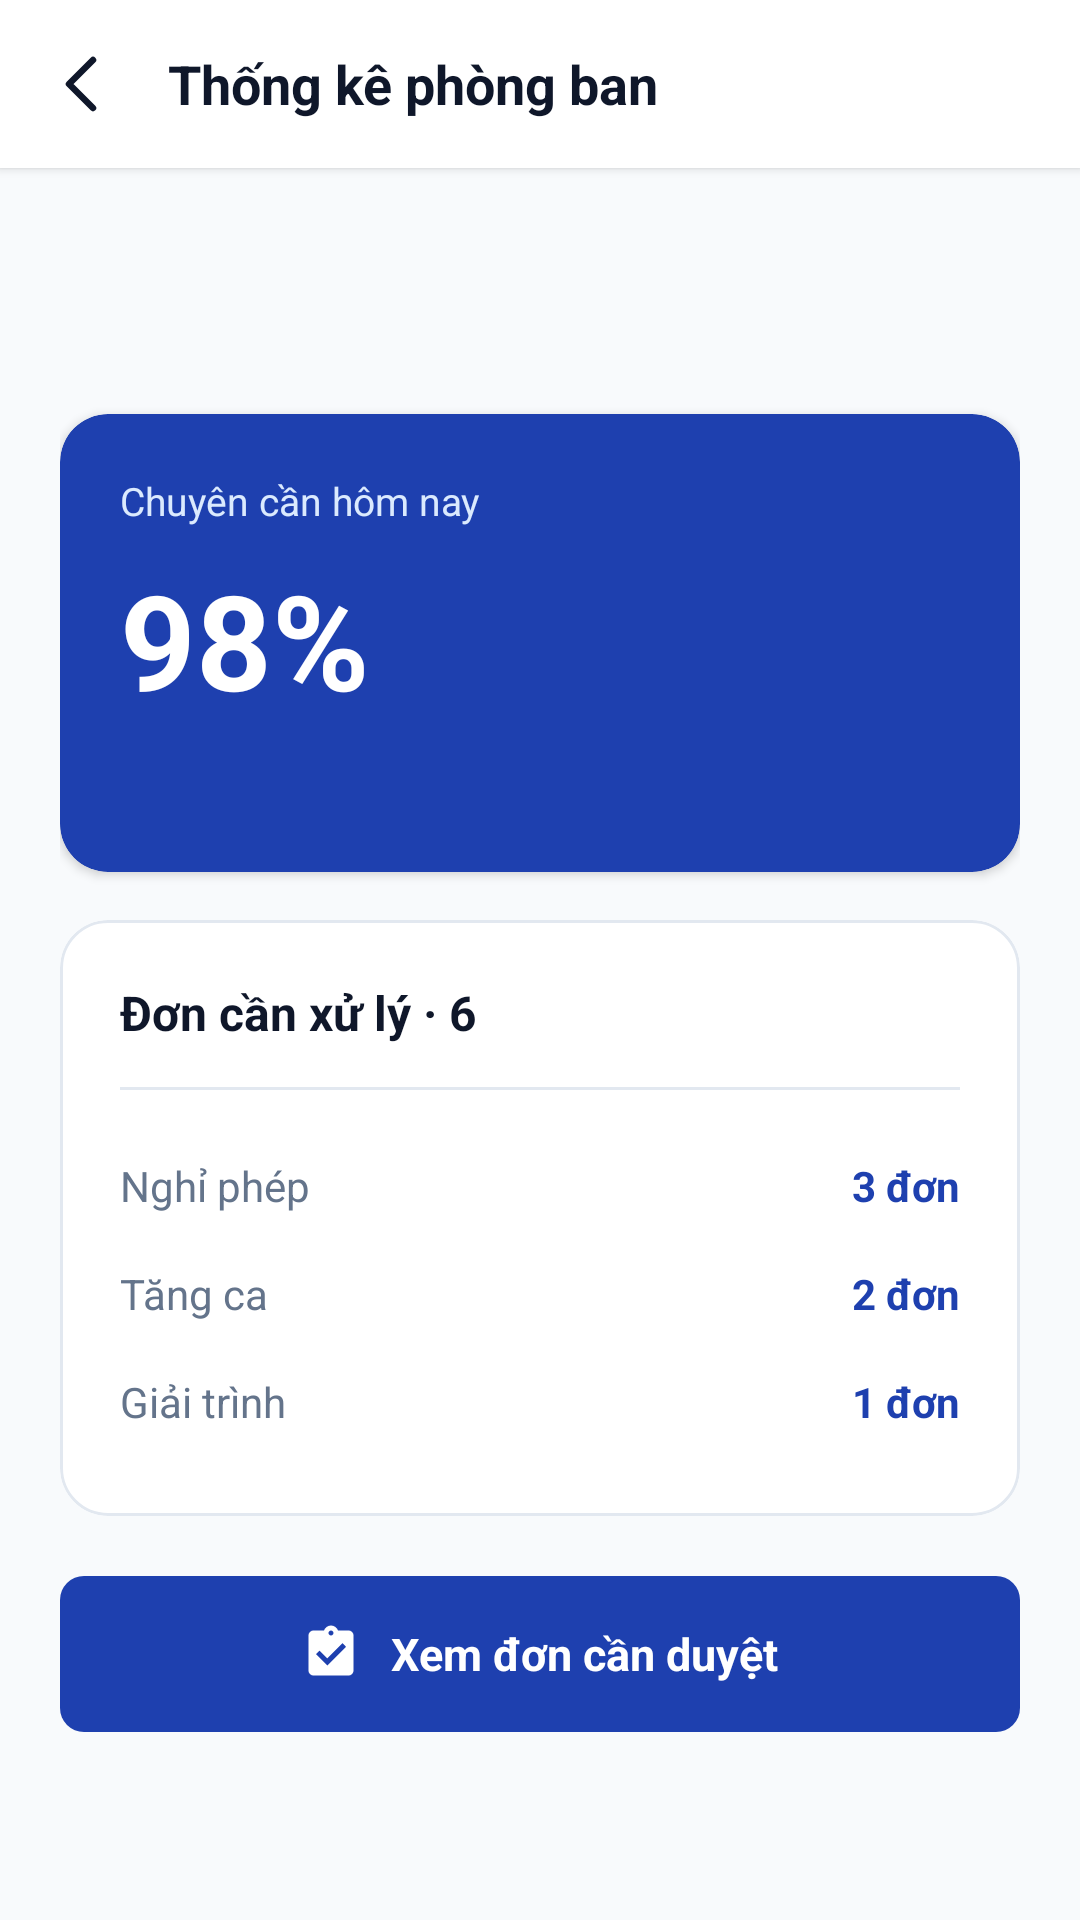

This screen was rendered from an Android layout file. Write that file and the resources it references.
<!-- AndroidManifest.xml: application theme Theme.BaseProject -->
<!-- res/layout/activity_department_stats.xml -->
<?xml version="1.0" encoding="utf-8"?>
<LinearLayout xmlns:android="http://schemas.android.com/apk/res/android"
    xmlns:app="http://schemas.android.com/apk/res-auto"
    xmlns:tools="http://schemas.android.com/tools"
    android:id="@+id/statsRootLayout"
    android:layout_width="match_parent"
    android:layout_height="match_parent"
    android:background="@color/bg_screen"
    android:orientation="vertical">

    
    <LinearLayout
        android:layout_width="match_parent"
        android:layout_height="56dp"
        android:background="@color/card_bg"
        android:elevation="2dp"
        android:gravity="center_vertical"
        android:orientation="horizontal"
        android:paddingHorizontal="16dp">

        <ImageView
            android:id="@+id/btnBack"
            android:layout_width="24dp"
            android:layout_height="24dp"
            android:background="?attr/selectableItemBackgroundBorderless"
            android:clickable="true"
            android:contentDescription="Back"
            android:focusable="true"
            android:src="@drawable/ic_back" />

        <TextView
            android:layout_width="wrap_content"
            android:layout_height="wrap_content"
            android:layout_marginStart="16dp"
            android:text="Thống kê phòng ban"
            android:textColor="@color/text_primary"
            android:textSize="18sp"
            android:textStyle="bold" />
    </LinearLayout>

    <ScrollView
        android:layout_width="match_parent"
        android:layout_height="match_parent"
        android:fillViewport="true">

        <LinearLayout
            android:layout_width="match_parent"
            android:layout_height="wrap_content"
            android:orientation="vertical"
            android:paddingHorizontal="20dp"
            android:paddingTop="20dp"
            android:paddingBottom="30dp">

            
            <TextView
                android:id="@+id/tvDeptName"
                android:layout_width="wrap_content"
                android:layout_height="wrap_content"
                android:textColor="@color/text_primary"
                android:textSize="18sp"
                android:textStyle="bold"
                tools:text="Phòng Kỹ thuật" />

            <TextView
                android:id="@+id/tvDate"
                android:layout_width="wrap_content"
                android:layout_height="wrap_content"
                android:layout_marginTop="4dp"
                android:textColor="@color/text_secondary"
                android:textSize="13sp"
                tools:text="Thứ Năm, 19/11/2026" />

            
            <com.google.android.material.card.MaterialCardView
                android:layout_width="match_parent"
                android:layout_height="wrap_content"
                android:layout_marginTop="16dp"
                app:cardBackgroundColor="@color/primary_blue"
                app:cardCornerRadius="16dp"
                app:cardElevation="2dp"
                app:strokeWidth="0dp">

                <LinearLayout
                    android:layout_width="match_parent"
                    android:layout_height="wrap_content"
                    android:orientation="vertical"
                    android:padding="20dp">

                    <TextView
                        android:layout_width="wrap_content"
                        android:layout_height="wrap_content"
                        android:text="Chuyên cần hôm nay"
                        android:textColor="#DBEAFE"
                        android:textSize="13sp" />

                    <TextView
                        android:id="@+id/tvAttendanceRate"
                        android:layout_width="wrap_content"
                        android:layout_height="wrap_content"
                        android:layout_marginTop="8dp"
                        android:layout_marginBottom="12dp"
                        android:text="98%"
                        android:textColor="@color/white"
                        android:textSize="44sp"
                        android:textStyle="bold" />

                    <TextView
                        android:id="@+id/tvDataScope"
                        android:layout_width="wrap_content"
                        android:layout_height="wrap_content"
                        android:textColor="#DBEAFE"
                        android:textSize="12sp"
                        tools:text="Phạm vi dữ liệu: Phòng Kỹ thuật" />
                </LinearLayout>
            </com.google.android.material.card.MaterialCardView>

            
            <com.google.android.material.card.MaterialCardView
                android:layout_width="match_parent"
                android:layout_height="wrap_content"
                android:layout_marginTop="16dp"
                app:cardBackgroundColor="@color/card_bg"
                app:cardCornerRadius="16dp"
                app:cardElevation="1dp"
                app:strokeColor="#E2E8F0"
                app:strokeWidth="1dp">

                <LinearLayout
                    android:layout_width="match_parent"
                    android:layout_height="wrap_content"
                    android:orientation="vertical"
                    android:padding="20dp">

                    <TextView
                        android:id="@+id/tvPendingCountHeader"
                        android:layout_width="wrap_content"
                        android:layout_height="wrap_content"
                        android:text="Đơn cần xử lý · 6"
                        android:textColor="@color/text_primary"
                        android:textSize="16sp"
                        android:textStyle="bold" />

                    <View
                        android:layout_width="match_parent"
                        android:layout_height="1dp"
                        android:layout_marginVertical="14dp"
                        android:background="#E2E8F0" />

                    
                    <LinearLayout
                        android:layout_width="match_parent"
                        android:layout_height="36dp"
                        android:gravity="center_vertical"
                        android:orientation="horizontal">

                        <TextView
                            android:layout_width="0dp"
                            android:layout_height="wrap_content"
                            android:layout_weight="1"
                            android:text="Nghỉ phép"
                            android:textColor="@color/text_secondary"
                            android:textSize="14sp" />

                        <TextView
                            android:id="@+id/tvPendingLeaveCount"
                            android:layout_width="wrap_content"
                            android:layout_height="wrap_content"
                            android:text="3 đơn"
                            android:textColor="@color/primary_blue"
                            android:textSize="14sp"
                            android:textStyle="bold" />
                    </LinearLayout>

                    
                    <LinearLayout
                        android:layout_width="match_parent"
                        android:layout_height="36dp"
                        android:gravity="center_vertical"
                        android:orientation="horizontal">

                        <TextView
                            android:layout_width="0dp"
                            android:layout_height="wrap_content"
                            android:layout_weight="1"
                            android:text="Tăng ca"
                            android:textColor="@color/text_secondary"
                            android:textSize="14sp" />

                        <TextView
                            android:id="@+id/tvPendingOtCount"
                            android:layout_width="wrap_content"
                            android:layout_height="wrap_content"
                            android:text="2 đơn"
                            android:textColor="@color/primary_blue"
                            android:textSize="14sp"
                            android:textStyle="bold" />
                    </LinearLayout>

                    
                    <LinearLayout
                        android:layout_width="match_parent"
                        android:layout_height="36dp"
                        android:gravity="center_vertical"
                        android:orientation="horizontal">

                        <TextView
                            android:layout_width="0dp"
                            android:layout_height="wrap_content"
                            android:layout_weight="1"
                            android:text="Giải trình"
                            android:textColor="@color/text_secondary"
                            android:textSize="14sp" />

                        <TextView
                            android:id="@+id/tvPendingExplainCount"
                            android:layout_width="wrap_content"
                            android:layout_height="wrap_content"
                            android:text="1 đơn"
                            android:textColor="@color/primary_blue"
                            android:textSize="14sp"
                            android:textStyle="bold" />
                    </LinearLayout>
                </LinearLayout>
            </com.google.android.material.card.MaterialCardView>

            
            <FrameLayout
                android:id="@+id/btnViewApproval"
                android:layout_width="match_parent"
                android:layout_height="52dp"
                android:layout_marginTop="20dp"
                android:background="@drawable/bg_btn_primary"
                android:clickable="true"
                android:focusable="true">

                <LinearLayout
                    android:layout_width="wrap_content"
                    android:layout_height="wrap_content"
                    android:layout_gravity="center"
                    android:gravity="center_vertical"
                    android:orientation="horizontal">

                    <ImageView
                        android:layout_width="20dp"
                        android:layout_height="20dp"
                        android:src="@drawable/ic_approve"
                        app:tint="@color/white" />

                    <TextView
                        android:layout_width="wrap_content"
                        android:layout_height="wrap_content"
                        android:layout_marginStart="10dp"
                        android:text="Xem đơn cần duyệt"
                        android:textColor="@color/white"
                        android:textSize="15sp"
                        android:textStyle="bold" />
                </LinearLayout>
            </FrameLayout>

        </LinearLayout>
    </ScrollView>
</LinearLayout>
<!-- resources referenced by this layout -->
<resources>
  <color name="bg_screen">#F8FAFC</color>
  <color name="card_bg">#FFFFFF</color>
  <color name="primary_blue">#1E40AF</color>
  <color name="text_primary">#0F172A</color>
  <color name="text_secondary">#64748B</color>
  <color name="white">#FFFFFFFF</color>
  <!-- drawable bg_btn_primary (drawable) -->
  <?xml version="1.0" encoding="utf-8"?>
  <ripple xmlns:android="http://schemas.android.com/apk/res/android"
      android:color="#33FFFFFF">
      <item>
          <shape android:shape="rectangle">
              <solid android:color="@color/primary_blue" />
              <corners android:radius="8dp" />
          </shape>
      </item>
  </ripple>
  <!-- drawable ic_approve (drawable) -->
  <vector xmlns:android="http://schemas.android.com/apk/res/android"
      android:width="20dp"
      android:height="20dp"
      android:viewportWidth="24"
      android:viewportHeight="24">
      <path
          android:fillColor="#2563EB"
          android:pathData="M19,3h-4.18C14.4,1.84 13.3,1 12,1c-1.3,0 -2.4,0.84 -2.82,2H5c-1.1,0 -2,0.9 -2,2v14c0,1.1 0.9,2 2,2h14c1.1,0 2,-0.9 2,-2V5c0,-1.1 -0.9,-2 -2,-2zM12,3c0.55,0 1,0.45 1,1s-0.45,1 -1,1 -1,-0.45 -1,-1 0.45,-1 1,-1zM10.5,17L6,12.5l1.41,-1.41L10.5,14.17l6.09,-6.09L18,9.5 10.5,17z" />
  </vector>
  <!-- drawable ic_back (drawable) -->
  <vector xmlns:android="http://schemas.android.com/apk/res/android"
      android:width="20dp"
      android:height="20dp"
      android:viewportWidth="20"
      android:viewportHeight="20">
    <path
        android:pathData="M12.5,3.333L5.833,10L12.5,16.667"
        android:strokeLineJoin="round"
        android:strokeWidth="1.8"
        android:fillColor="#00000000"
        android:strokeColor="#0F172A"
        android:strokeLineCap="round"/>
  </vector>
  <style name="Theme.BaseProject" parent="Base.Theme.BaseProject" />
  <style name="Base.Theme.BaseProject" parent="Theme.Material3.DayNight.NoActionBar">
          <item name="android:statusBarColor">@android:color/transparent</item>
          <item name="android:windowLightStatusBar">true</item>
      </style>
</resources>
